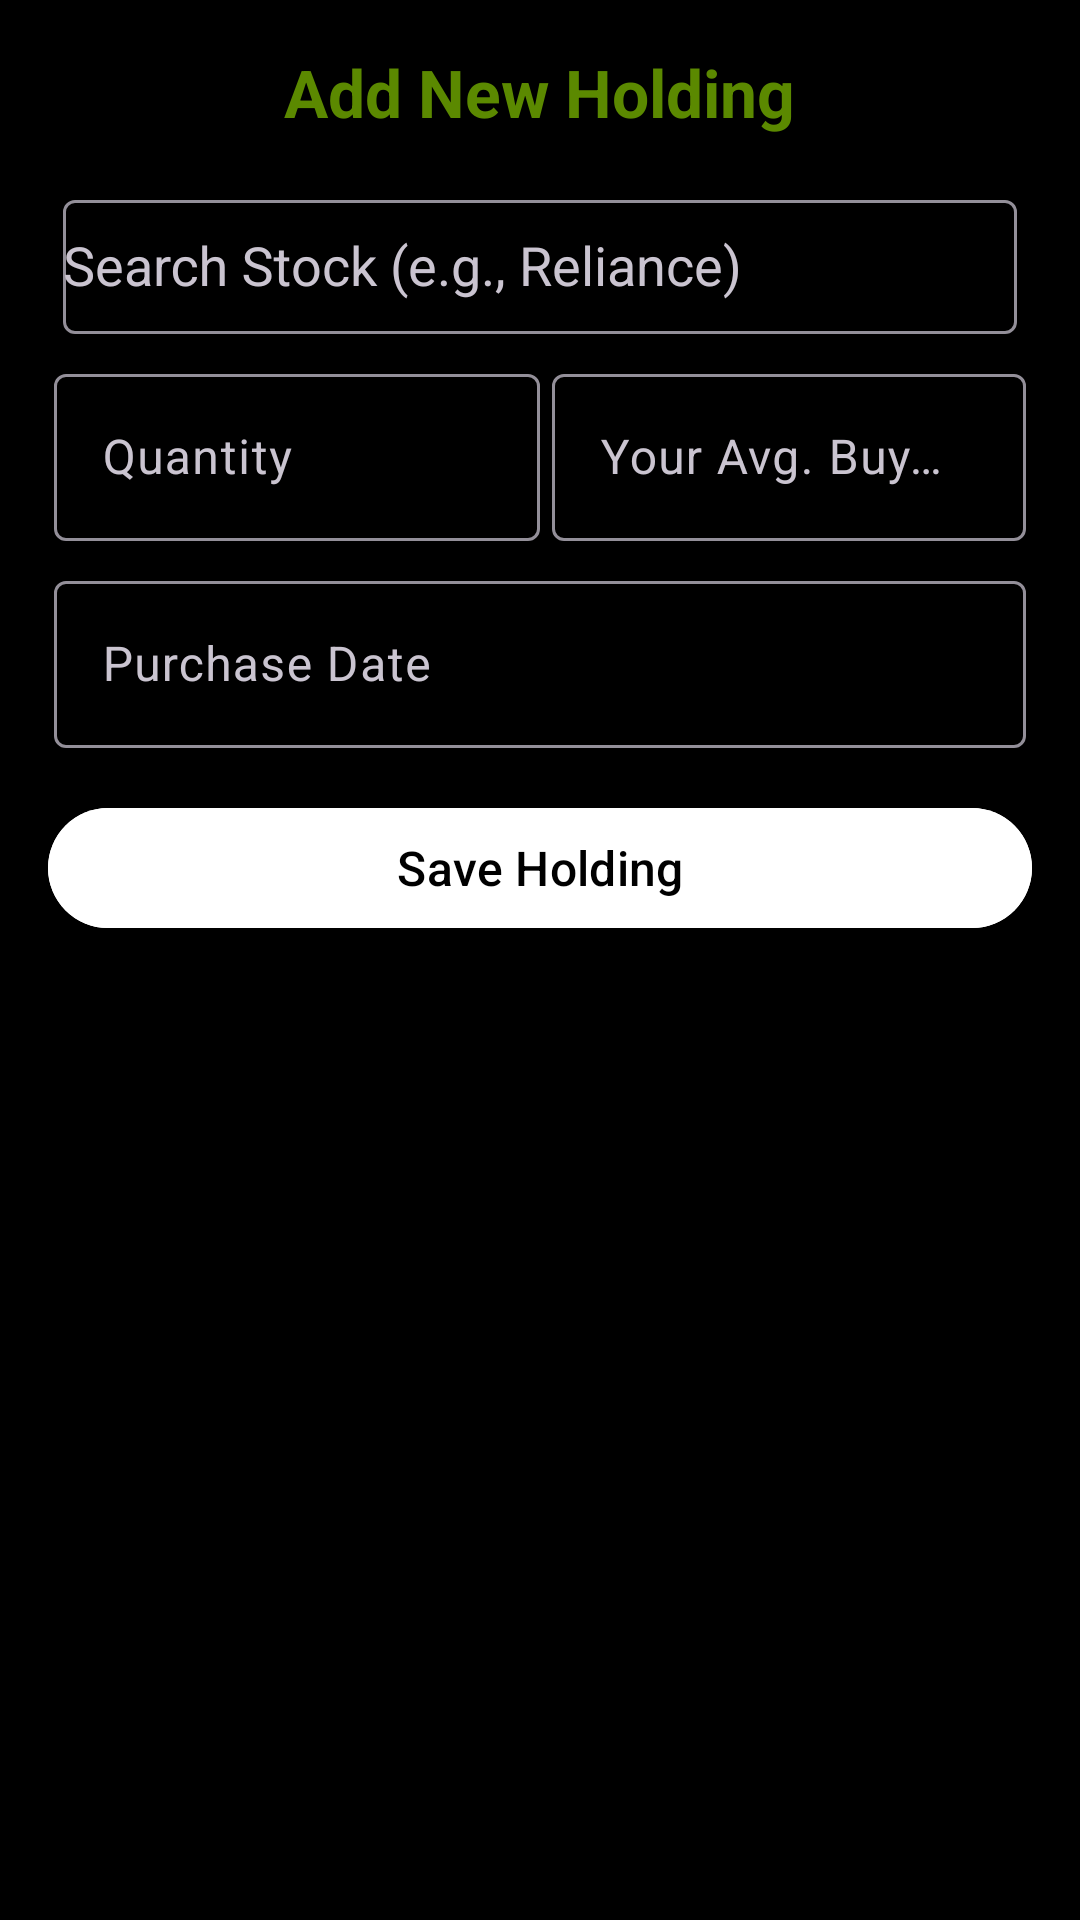

Write the Android layout XML for this screen, with the resource values it uses.
<!-- AndroidManifest.xml: application theme Theme.Argora -->
<!-- res/layout/dialog_add_holding.xml -->
<?xml version="1.0" encoding="utf-8"?>
<LinearLayout xmlns:android="http://schemas.android.com/apk/res/android"
    xmlns:app="http://schemas.android.com/apk/res-auto"
    android:layout_width="match_parent"
    android:layout_height="wrap_content"
    android:orientation="vertical"
    android:background="@color/black"
    android:padding="16dp">

    <TextView
        android:layout_width="wrap_content"
        android:layout_height="wrap_content"
        android:text="Add New Holding"
        android:textColor="@color/green"
        android:textAlignment="center"
        android:layout_gravity="center"
        android:textStyle="bold"
        android:layout_marginBottom="16dp"
        android:textAppearance="@style/TextAppearance.Material3.TitleLarge"/>

    <com.google.android.material.textfield.TextInputLayout
        android:layout_width="match_parent"
        android:layout_height="50dp"
        android:hint="Search Stock (e.g., Reliance)">

        <AutoCompleteTextView
            android:id="@+id/actvStockSearch"
            android:layout_marginStart="5dp"
            android:layout_marginEnd="5dp"
            android:layout_width="match_parent"
            android:layout_height="match_parent" />
    </com.google.android.material.textfield.TextInputLayout>

    <LinearLayout
        android:layout_width="match_parent"
        android:layout_height="wrap_content"
        android:orientation="horizontal"
        android:layout_marginTop="8dp">

        <com.google.android.material.textfield.TextInputLayout
            android:layout_width="0dp"
            android:layout_height="wrap_content"
            android:layout_marginStart="2dp"
            android:layout_marginEnd="2dp"
            android:layout_weight="1"
            android:hint="Quantity">

            <com.google.android.material.textfield.TextInputEditText
                android:id="@+id/etQuantity"
                android:layout_width="match_parent"
                android:layout_height="wrap_content"
                android:inputType="numberDecimal" />
        </com.google.android.material.textfield.TextInputLayout>

        <com.google.android.material.textfield.TextInputLayout
            android:layout_width="0dp"
            android:layout_height="wrap_content"
            android:layout_weight="1"
            android:hint="Your Avg. Buy Price">

            <com.google.android.material.textfield.TextInputEditText
                android:id="@+id/etAvgBuyPrice"
                android:layout_width="match_parent"
                android:layout_marginStart="2dp"
                android:layout_marginEnd="2dp"
                android:layout_height="wrap_content"
                android:inputType="numberDecimal" />
        </com.google.android.material.textfield.TextInputLayout>
    </LinearLayout>

    <com.google.android.material.textfield.TextInputLayout
        android:layout_width="match_parent"
        android:layout_height="wrap_content"
        android:layout_marginTop="8dp"
        android:hint="Purchase Date">

        <com.google.android.material.textfield.TextInputEditText
            android:id="@+id/etPurchaseDate"
            android:layout_width="match_parent"
            android:layout_height="wrap_content"
            android:layout_marginStart="2dp"
            android:layout_marginEnd="2dp"
            android:focusable="false"
            android:clickable="true"/>
    </com.google.android.material.textfield.TextInputLayout>


    <com.google.android.material.button.MaterialButton
        android:id="@+id/btnSave"
        android:layout_width="match_parent"
        android:layout_height="wrap_content"
        android:layout_marginTop="16dp"
        android:text="Save Holding"
        android:textSize="16sp"
        android:textColor="@color/black"
        android:backgroundTint="@color/white"/>

</LinearLayout>
<!-- resources referenced by this layout -->
<resources>
  <color name="black">#000000</color>
  <color name="green">#5B8900</color>
  <color name="white">#FFFFFFFF</color>
  <style name="Theme.Argora" parent="Base.Theme.Argora" />
  <style name="Base.Theme.Argora" parent="Theme.Material3.Dark">
          <item name="colorPrimary">@color/green</item>
          <item name="colorPrimaryContainer">@color/dark_gray</item>
          <item name="colorOnPrimary">@color/black</item>
          <item name="colorSurface">@color/black</item>
          <item name="colorOnSurface">@color/white</item>
      </style>
  <color name="dark_gray">#FF1A1A1A</color>
</resources>
